Run: headless pygame with SDL's dummy video driver; simulated clock (each Clock.tick advances the game by its frame time, no real sleeping); random seed 0; keys injected as events and as key.get_pressed() state; no mouse input.
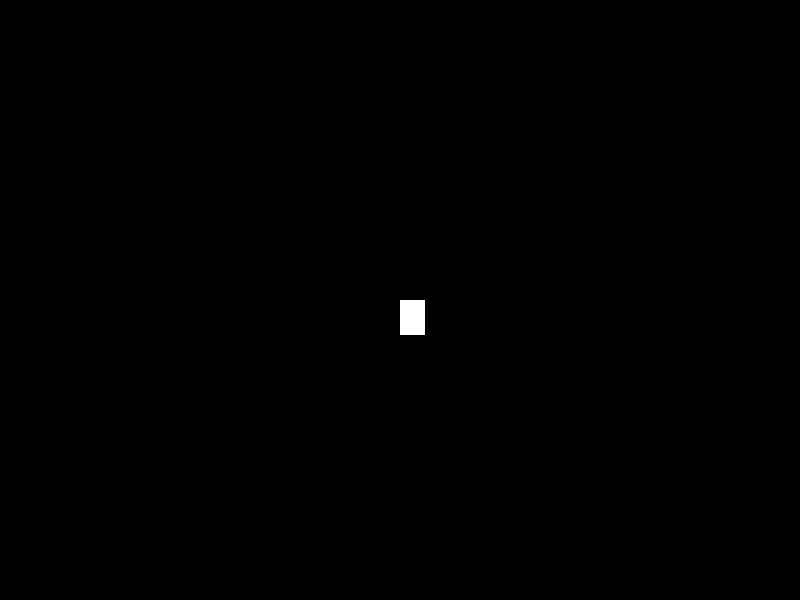
Frame 1 of 4 · flips 1–60 · no input
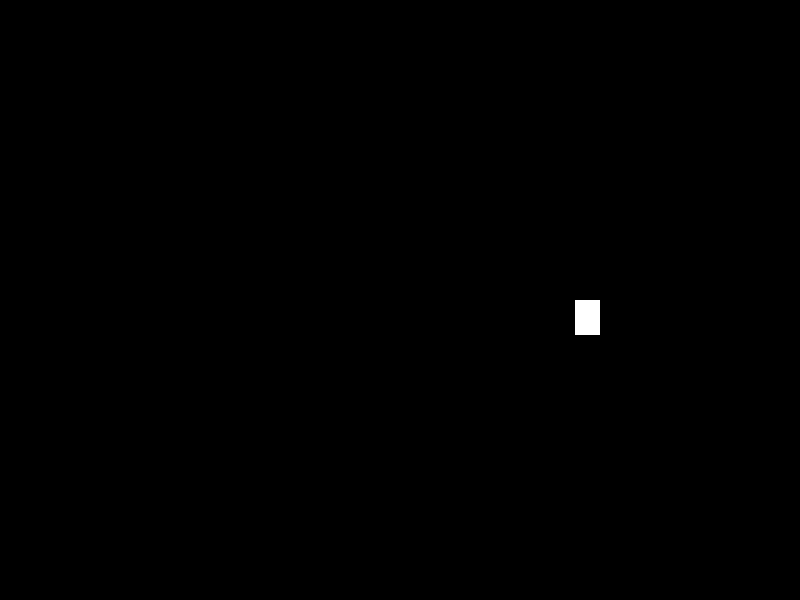
Frame 2 of 4 · flips 61–180 · tapped SPACE, RETURN · held RIGHT (→), D
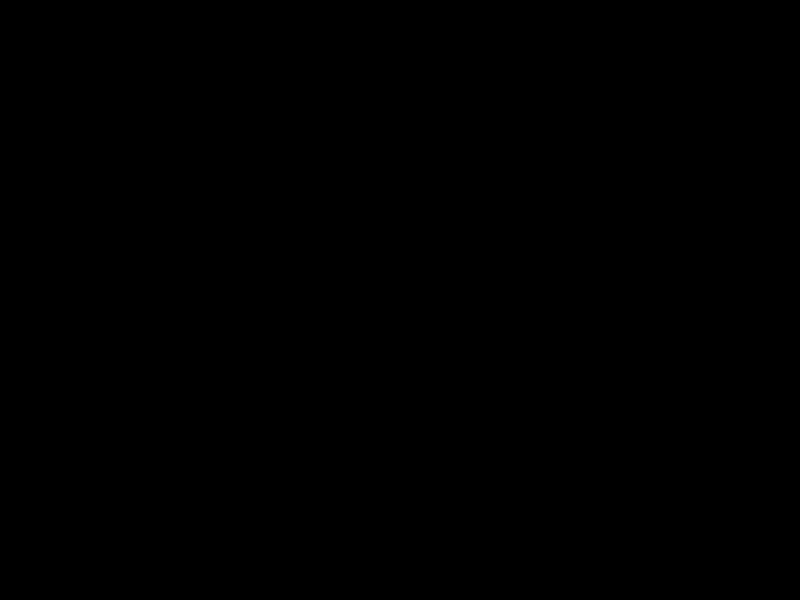
Frame 3 of 4 · flips 181–300 · held DOWN (↓), S
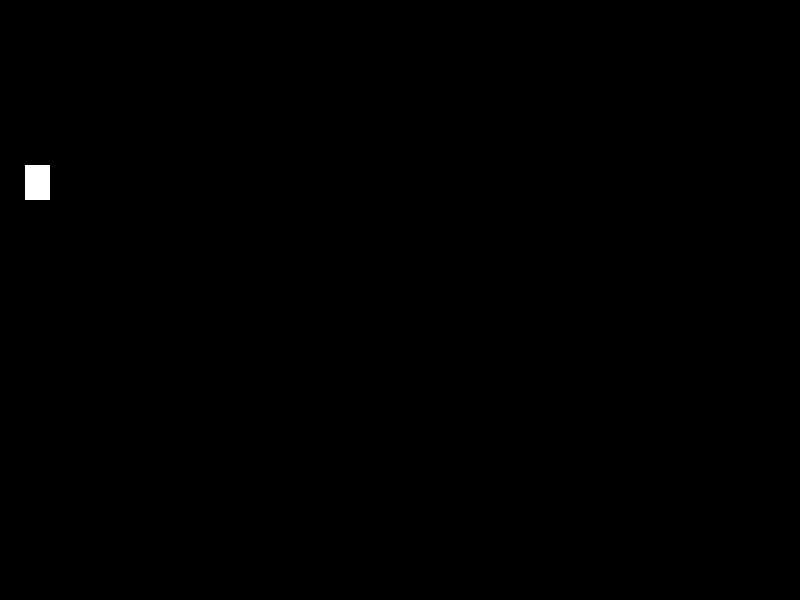
Frame 4 of 4 · flips 301–420 · held LEFT (←), A, UP (↑), W

The pygame program that drew these frames:

import pygame
import sys
screen_width = 800
screen_height = 600
fps = 60
class Player():
    def __init__(self,x,y):
        self.speed = 5
        self.x = x
        self.y = y
        self.speed = 5
        self.width = 25
        self.height = 35
        self.scrap = []
        self.cash=0
    def handle_input(self):
        keys = pygame.key.get_pressed()
        if keys[pygame.K_a] or keys[pygame.K_LEFT]:
            self.x -= self.speed
        if keys[pygame.K_d] or keys[pygame.K_RIGHT]:
            self.x += self.speed
        if keys[pygame.K_w] or keys[pygame.K_UP]:
            self.y -= self.speed
        if keys[pygame.K_s] or keys[pygame.K_DOWN]:
            self.y += self.speed
        self.x = max(self.width, min(screen_height - self.width, self.x))
        self.y = max(self.height, min(screen_width - self.height, self.y))
    def draw(self,screen):
        pygame.draw.rect(screen,"white", pygame.Rect( self.x, self.y,self.width, self.height))
class Scrap():
    def init(self,type,x,y,radius,size,modifiers):
        self.modifier_types = {"shiny":1.5,"dirty":.75,"cracked":.5,"dense":2}
        self.type = type
        self.x = x
        self.y = y
        self.radius = radius
        self.value_conversion ={"iron":50,"copper":1,"gold":100,"diamond":500}
        self.modifiers = modifiers
        self.value =0
    def get_value(self):
        self.value += self.value_conversion[self.type.lower()]
        for i in self.modifiers:
            if i in self.modifier_types:
                self.value += self.modifier_types[i]
    def draw(self,screen):
        pygame.draw.circle(screen,(50,50,50)(int(self.x), int(self.y)), self.radius)
    
            

        
    

class Game():
    def __init__(self):

        pygame.init()

        pygame.display.set_caption("Deep Space Salvage")
        self.screen = pygame.display.set_mode((screen_width, screen_height))
        self.player = Player(screen_width /2,screen_height /2)
        self.running = True
        self.clock = pygame.time.Clock()
    def run(self):
        while self.running:
            self.handle_events()
            self.update()
            self.draw()
            self.clock.tick(fps)
        
        pygame.quit()
        sys.exit()

    def handle_events(self):
        for event in pygame.event.get():
            if event.type == pygame.QUIT:
                self.running = False
    def update(self):
        self.player.handle_input()
    def draw(self):
        self.screen.fill((0,0,0))
        self.player.draw(self.screen)
        
        pygame.display.flip()
mygame =Game()
mygame.run()
